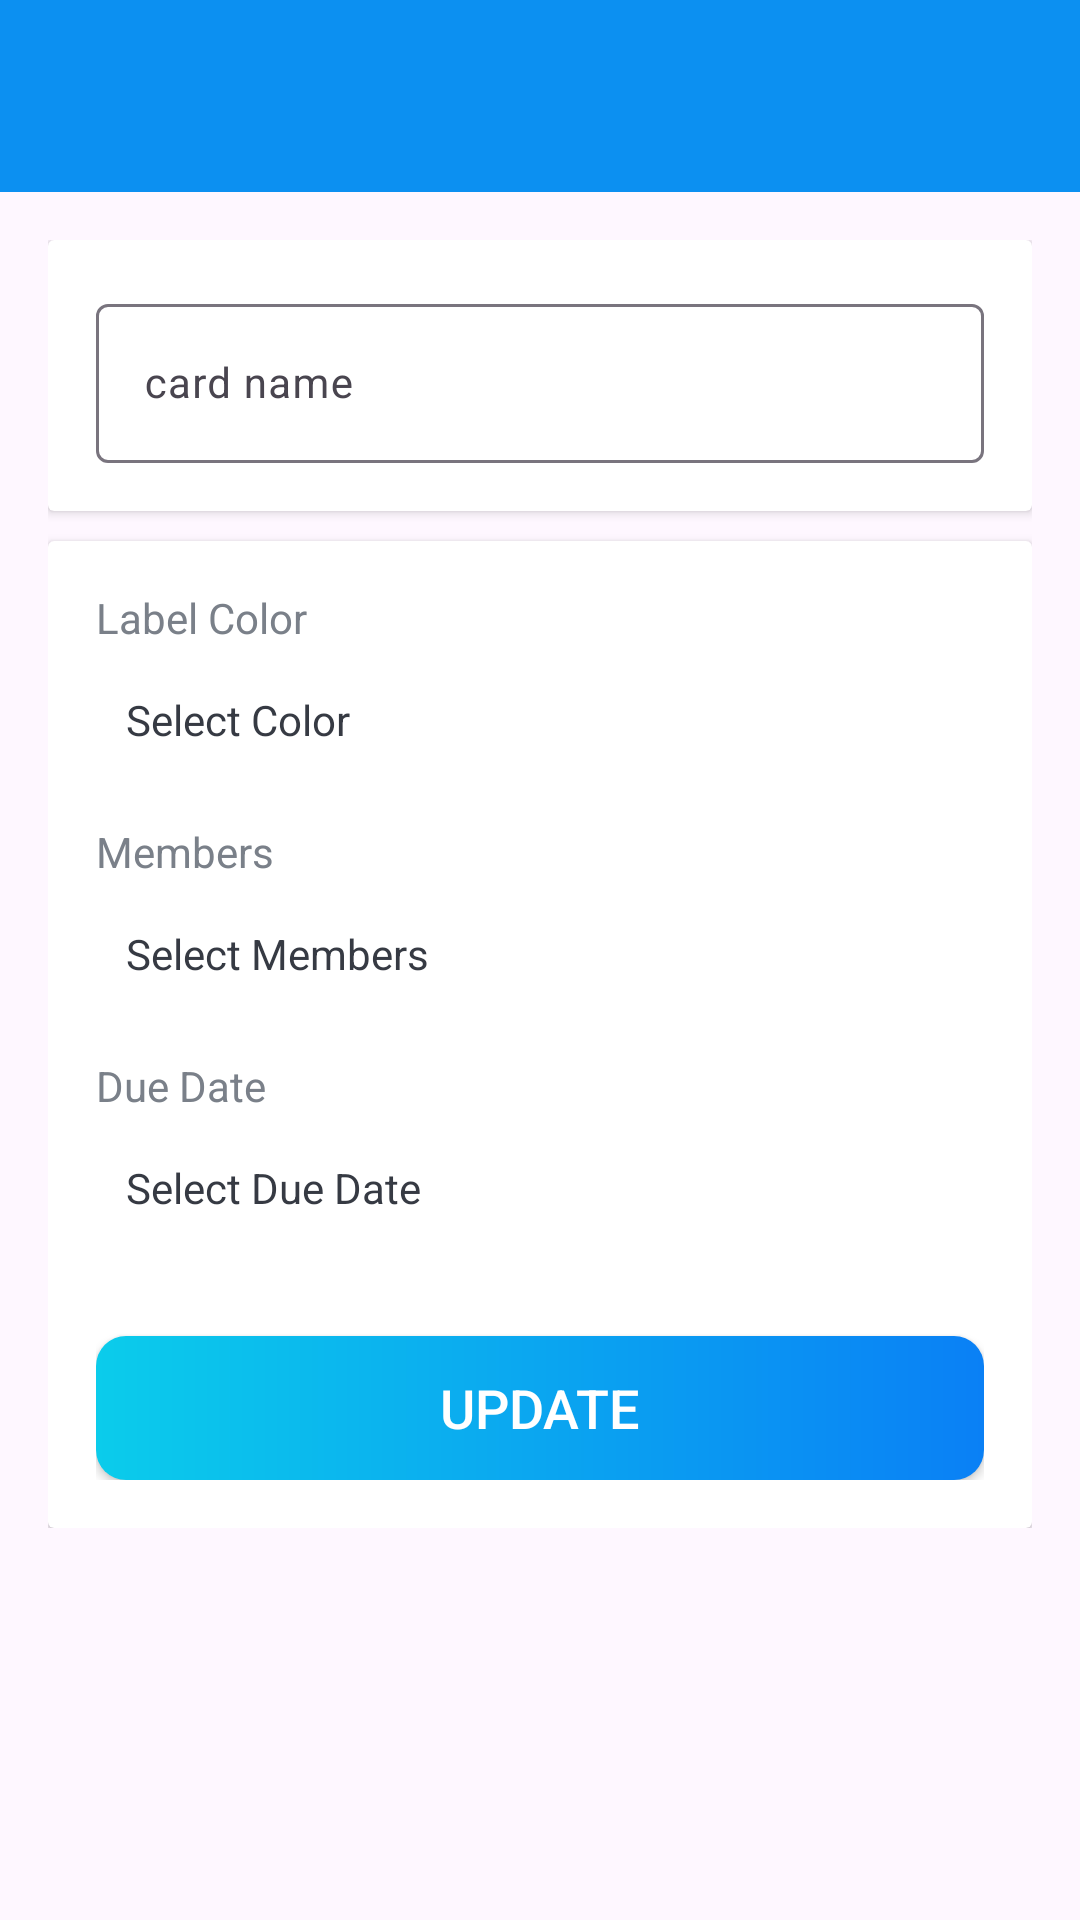

Produce the Android XML layout that renders to this screen, including the resource entries it uses.
<!-- AndroidManifest.xml: activity theme Base.Theme.TaskHub.NoActionBar -->
<!-- res/layout/activity_card_details.xml -->
<?xml version="1.0" encoding="utf-8"?>
<LinearLayout xmlns:android="http://schemas.android.com/apk/res/android"
    xmlns:app="http://schemas.android.com/apk/res-auto"
    xmlns:tools="http://schemas.android.com/tools"
    android:layout_width="match_parent"
    android:layout_height="match_parent"
    android:orientation="vertical"
    tools:context=".activities.CardDetailsActivity">
    <com.google.android.material.appbar.AppBarLayout
        android:layout_width="match_parent"
        android:layout_height="wrap_content"
        android:theme="@style/Base.Theme.TaskHub.AppBarOverlay">
        <androidx.appcompat.widget.Toolbar
            android:id="@+id/toolbar_card_details_activity"
            android:layout_width="match_parent"
            android:layout_height="?attr/actionBarSize"
            android:background="@color/colorPrimary"
            app:popupTheme="@style/Base.Theme.TaskHub.PopupOverlay"/>
    </com.google.android.material.appbar.AppBarLayout>
    <LinearLayout
        android:layout_width="match_parent"
        android:layout_height="wrap_content"
        android:background="@drawable/ic_background"
        android:orientation="vertical"
        android:padding="16dp">
        <androidx.cardview.widget.CardView
            android:layout_width="match_parent"
            android:layout_height="match_parent"
            android:layout_marginBottom="10dp"
            android:elevation="@dimen/cardview_default_elevation"
            app:cardCornerRadius="@dimen/cardview_default_radius">
            <LinearLayout
                android:layout_width="match_parent"
                android:layout_height="wrap_content"
                android:gravity="center_horizontal"
                android:orientation="vertical"
                android:padding="16dp">
                <com.google.android.material.textfield.TextInputLayout
                    android:layout_width="match_parent"
                    android:layout_height="wrap_content">
                    <androidx.appcompat.widget.AppCompatEditText
                        android:id="@+id/et_name_card_details"
                        android:layout_width="match_parent"
                        android:layout_height="wrap_content"
                        android:hint="card name"
                        android:inputType="text"
                        android:textSize="14sp"
                        tools:text="Test"/>
                </com.google.android.material.textfield.TextInputLayout>
            </LinearLayout>
        </androidx.cardview.widget.CardView>
        <androidx.cardview.widget.CardView
            android:layout_width="match_parent"
            android:layout_height="match_parent"
            android:elevation="@dimen/cardview_default_elevation"
            app:cardCornerRadius="@dimen/cardview_default_radius">
            <LinearLayout
                android:layout_width="match_parent"
                android:layout_height="wrap_content"
                android:gravity="center_horizontal"
                android:orientation="vertical"
                android:padding="16dp">
                <TextView
                    android:layout_width="match_parent"
                    android:layout_height="wrap_content"
                    android:text="Label Color"
                    android:textColor="@color/secondary_text_color"
                    android:textSize="14sp"/>

                <TextView
                    android:id="@+id/tv_select_label_color"
                    android:layout_width="match_parent"
                    android:layout_height="wrap_content"
                    android:layout_marginTop="5dp"
                    android:padding="10dp"
                    android:text="Select Color"
                    android:textColor="@color/primary_text_color" />
                <TextView
                    android:layout_width="match_parent"
                    android:layout_height="wrap_content"
                    android:text="Members"
                    android:layout_marginTop="15dp"
                    android:textColor="@color/secondary_text_color"
                    android:textSize="14sp"/>
                <TextView
                    android:id="@+id/tv_select_members"
                    android:layout_width="match_parent"
                    android:layout_height="wrap_content"
                    android:layout_marginTop="5dp"
                    android:padding="10dp"
                    android:text="Select Members"
                    android:textColor="@color/primary_text_color"/>
                <androidx.recyclerview.widget.RecyclerView
                    android:id="@+id/rv_selected_members_list"
                    android:layout_width="match_parent"
                    android:layout_height="wrap_content"
                    android:layout_marginTop="5dp"
                    android:visibility="gone"
                    tools:visibility="visible"/>
                <TextView
                    android:layout_width="match_parent"
                    android:layout_height="wrap_content"
                    android:text="Due Date"
                    android:layout_marginTop="15dp"
                    android:textColor="@color/secondary_text_color"
                    android:textSize="14sp"/>
                <TextView
                    android:id="@+id/tv_select_due_date"
                    android:layout_width="match_parent"
                    android:layout_height="wrap_content"
                    android:layout_marginTop="5dp"
                    android:padding="10dp"
                    android:text="Select Due Date"
                    android:textColor="@color/primary_text_color"/>
                <androidx.appcompat.widget.AppCompatButton
                    android:id="@+id/btn_update_card_details"
                    android:layout_width="match_parent"
                    android:layout_height="wrap_content"
                    android:layout_gravity="center"
                    android:layout_marginTop="30dp"
                    android:background="@drawable/shape_button_rounded"
                    android:foreground="?attr/selectableItemBackground"
                    android:text="UPDATE"
                    android:textColor="@color/white"
                    android:gravity="center"
                    android:paddingTop="10dp"
                    android:paddingBottom="10dp"
                    android:textSize="18sp"/>

            </LinearLayout>
        </androidx.cardview.widget.CardView>
    </LinearLayout>

</LinearLayout>
<!-- resources referenced by this layout -->
<resources>
  <color name="colorPrimary">#0C90F1</color>
  <color name="primary_text_color">#363A43</color>
  <color name="secondary_text_color">#7A8089</color>
  <color name="white">#FFFFFFFF</color>
  <!-- drawable shape_button_rounded (drawable) -->
  <?xml version="1.0" encoding="utf-8"?>
  <shape xmlns:android="http://schemas.android.com/apk/res/android"
      android:shape="rectangle">
      <gradient
          android:angle="360"
          android:endColor="#0A80F5"
          android:startColor="#0BCCEB"
          android:type="linear"
          ></gradient>
      <corners android:radius="10dp"></corners>
  </shape>
  <style name="Base.Theme.TaskHub.AppBarOverlay" parent="ThemeOverlay.AppCompat.Dark.ActionBar" />
  <style name="Base.Theme.TaskHub.PopupOverlay" parent="ThemeOverlay.AppCompat.Light" />
  <style name="Base.Theme.TaskHub.NoActionBar">
          <item name="windowActionBar">false</item>
          <item name="windowNoTitle">true</item>
      </style>
</resources>
